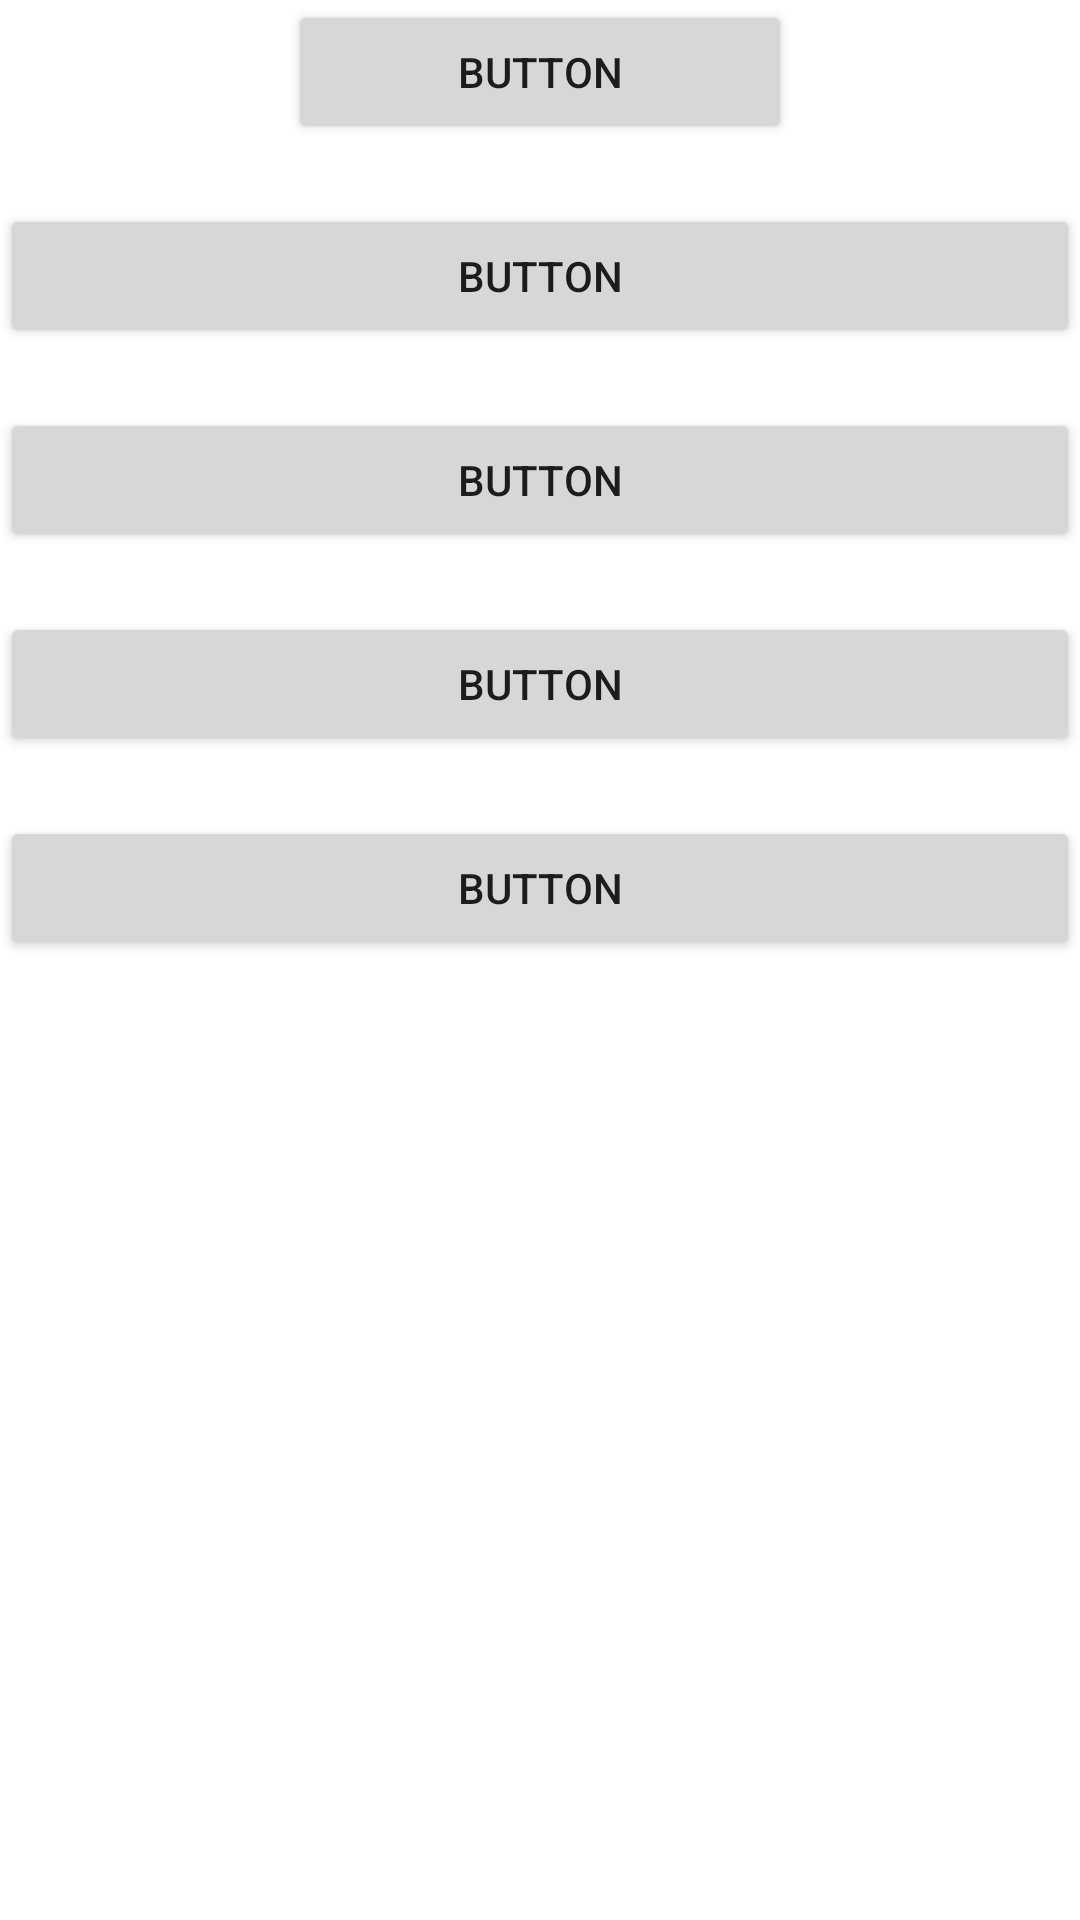

Reconstruct the res/layout file that produces this screen, plus the resources it refers to.
<!-- AndroidManifest.xml: activity theme Theme.Textviewdebug.NoActionBar -->
<!-- res/layout/activity_callee.xml -->
<?xml version="1.0" encoding="utf-8"?>
<androidx.constraintlayout.widget.ConstraintLayout xmlns:android="http://schemas.android.com/apk/res/android"
    xmlns:app="http://schemas.android.com/apk/res-auto"
    xmlns:tools="http://schemas.android.com/tools"
    android:layout_width="match_parent"
    android:layout_height="match_parent"
    tools:context=".CalleeActivity">

    <LinearLayout
        android:layout_width="match_parent"
        android:layout_height="match_parent"
        android:orientation="vertical">

        <Button
            android:id="@+id/button2"
            android:layout_width="168dp"
            android:layout_height="wrap_content"
            android:layout_gravity="center_horizontal"
            android:text="Button" />

        <Space
            android:layout_width="match_parent"
            android:layout_height="20dp" />

        <Button
            android:id="@+id/button3"
            android:layout_width="match_parent"
            android:layout_height="wrap_content"
            android:layout_gravity="center_horizontal"
            android:text="Button" />

        <Space
            android:layout_width="match_parent"
            android:layout_height="20dp" />

        <Button
            android:id="@+id/button4"
            android:layout_width="match_parent"
            android:layout_height="wrap_content"
            android:layout_gravity="center_horizontal"
            android:text="Button" />

        <Space
            android:layout_width="match_parent"
            android:layout_height="20dp" />

        <Button
            android:id="@+id/button5"
            android:layout_width="match_parent"
            android:layout_height="wrap_content"
            android:layout_gravity="center_horizontal"
            android:text="Button" />

        <Space
            android:layout_width="match_parent"
            android:layout_height="20dp" />

        <Button
            android:id="@+id/button6"
            android:layout_width="match_parent"
            android:layout_height="wrap_content"
            android:layout_gravity="center_horizontal"
            android:text="Button" />
    </LinearLayout>
</androidx.constraintlayout.widget.ConstraintLayout>
<!-- resources referenced by this layout -->
<resources>
  <style name="Theme.Textviewdebug.NoActionBar">
          <item name="windowActionBar">false</item>
          <item name="windowNoTitle">true</item>
      </style>
</resources>
